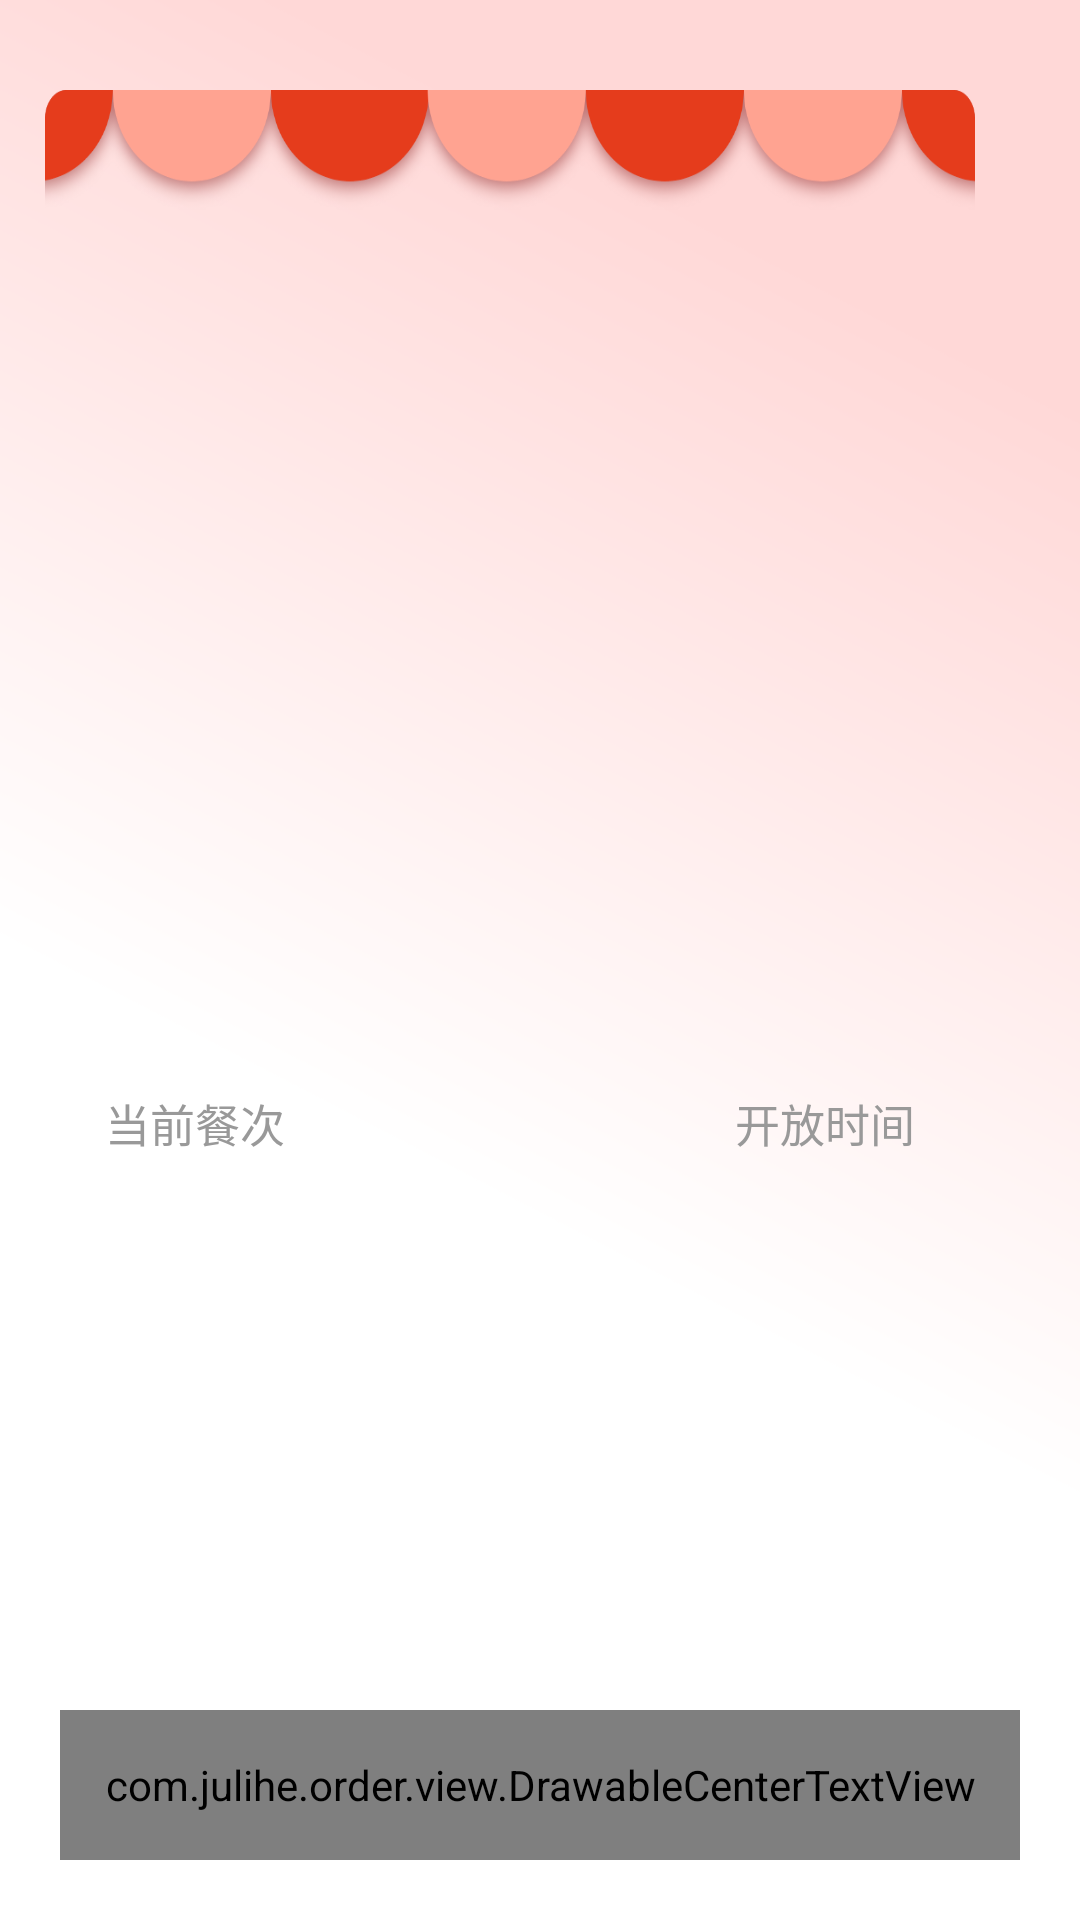

Android layout source for this screen:
<!-- AndroidManifest.xml: application theme Theme.OrderPad -->
<!-- res/layout/fragment_meal_order.xml -->
<?xml version="1.0" encoding="utf-8"?>
<LinearLayout xmlns:android="http://schemas.android.com/apk/res/android"
    xmlns:app="http://schemas.android.com/apk/res-auto"
    xmlns:tools="http://schemas.android.com/tools"
    android:layout_width="match_parent"
    android:layout_height="match_parent"
    android:orientation="vertical"
    android:background="@drawable/bg_por"
    tools:context=".ui.meal.fragment.MealOrderFragment"
    tools:ignore="MissingDefaultResource">

    <RelativeLayout
        android:layout_width="match_parent"
        android:layout_height="0dp"
        android:layout_gravity="center_horizontal"
        android:layout_marginStart="20dp"
        android:layout_marginTop="30dp"
        android:layout_marginEnd="30dp"
        android:layout_weight="1"
        android:background="@drawable/all_back"
        android:elevation="10dp"
        android:orientation="vertical">

        <TextView
            android:id="@+id/set_canteen"
            android:layout_width="wrap_content"
            android:layout_height="wrap_content"
            android:layout_centerHorizontal="true"
            android:layout_marginTop="60dp"
            android:textColor="@color/color_333333"
            android:textSize="50sp"
            tools:text="第一食堂" />

        <TextView
            android:id="@+id/set_window_1"
            android:layout_width="wrap_content"
            android:layout_height="wrap_content"
            android:layout_centerHorizontal="true"
            android:layout_gravity="center_horizontal"
            android:layout_marginTop="180dp"
            android:textColor="@color/color_e53c1c"
            android:textSize="85sp"
            tools:text="8号窗口" />

        <LinearLayout
            android:layout_width="match_parent"
            android:layout_height="match_parent"
            android:layout_below="@id/set_window_1"
            android:layout_marginTop="40dp"
            android:layout_marginBottom="20dp"
            android:orientation="horizontal"
            android:paddingStart="20dp"
            android:paddingEnd="20dp">

            <LinearLayout
                android:layout_width="0dp"
                android:layout_height="match_parent"
                android:layout_weight="1"
                android:orientation="vertical">

                <TextView
                    android:layout_width="wrap_content"
                    android:layout_height="wrap_content"
                    android:text="当前餐次"
                    android:textColor="@color/color_999999"
                    android:textSize="15sp" />

                <TextView
                    android:id="@+id/meal"
                    android:layout_width="wrap_content"
                    android:layout_height="40dp"
                    android:layout_marginTop="20dp"
                    android:textColor="@color/color_333333"
                    android:textSize="30sp"
                    tools:text="午餐" />
            </LinearLayout>

            <LinearLayout
                android:layout_width="0dp"
                android:layout_height="match_parent"
                android:layout_weight="2"
                android:gravity="right"
                android:orientation="vertical">

                <TextView
                    android:layout_width="wrap_content"
                    android:layout_height="wrap_content"
                    android:text="开放时间"
                    android:textColor="@color/color_999999"
                    android:textSize="15sp" />

                <TextView
                    android:id="@+id/time"
                    android:layout_width="wrap_content"
                    android:layout_height="40dp"
                    android:layout_centerHorizontal="true"
                    android:layout_marginTop="20dp"
                    android:textColor="@color/color_333333"
                    android:textSize="30sp"
                    tools:text="11:00~12:00" />
            </LinearLayout>

        </LinearLayout>

    </RelativeLayout>

    <LinearLayout
        android:layout_width="match_parent"
        android:layout_height="wrap_content"
        android:layout_marginTop="20dp"
        android:layout_marginBottom="20dp"
        android:orientation="horizontal"
        android:layout_marginStart="20dp"
        android:layout_marginEnd="20dp"
        >
        <Button
            android:id="@+id/btn_nfc"
            android:layout_width="0dp"
            android:layout_weight="1"
            android:layout_height="75dp"
            android:background="@drawable/scan"
            android:visibility="gone"
            android:layout_marginEnd="50dp"
            />

        <com.julihe.order.view.DrawableCenterTextView
            android:id="@+id/btn_scan"
            android:layout_width="0dp"
            android:layout_height="50dp"
            android:layout_weight="1"
            android:background="@drawable/scan_bg"
            android:text="刷 脸 取 餐"
            android:gravity="center"
            android:drawablePadding="10dp"
            android:drawableStart="@drawable/btn_scanbg_icon"
            android:textColor="@color/white"
            android:textSize="25sp" />
    </LinearLayout>

</LinearLayout>
<!-- resources referenced by this layout -->
<resources>
  <color name="color_999999">#999999</color>
  <color name="white">#FFFFFFFF</color>
  <!-- drawable all_back: png bitmap (drawable-xxhdpi, 57199 bytes) -->
  <!-- drawable bg_por: png bitmap (drawable-xxhdpi, 41521 bytes) -->
  <!-- drawable btn_scanbg_icon: png bitmap (drawable-xxhdpi, 1016 bytes) -->
  <!-- drawable scan: png bitmap (drawable-xxhdpi, 8941 bytes) -->
  <!-- drawable scan_bg (drawable) -->
  <?xml version="1.0" encoding="utf-8"?>
  <shape xmlns:android="http://schemas.android.com/apk/res/android">
      <gradient
          android:angle="0"
          android:endColor="#E2401F"
          android:startColor="#FF6F51"
          android:type="linear" />
      
      <corners android:radius="8dp" />
  </shape>
  <style name="Theme.OrderPad" parent="Theme.MaterialComponents.DayNight.DarkActionBar">
          
          <item name="colorPrimary">@color/purple_500</item>
          <item name="colorPrimaryVariant">@color/purple_700</item>
          <item name="colorOnPrimary">@color/white</item>
          
          <item name="colorSecondary">@color/teal_200</item>
          <item name="colorSecondaryVariant">@color/teal_700</item>
          <item name="colorOnSecondary">@color/black</item>
          
          <item name="android:statusBarColor" tools:targetApi="l">?attr/colorPrimaryVariant</item>
          
      </style>
  <color name="purple_500">#FF6200EE</color>
  <color name="purple_700">#FF3700B3</color>
  <color name="teal_200">#FF03DAC5</color>
  <color name="teal_700">#FF018786</color>
  <color name="black">#FF000000</color>
</resources>
